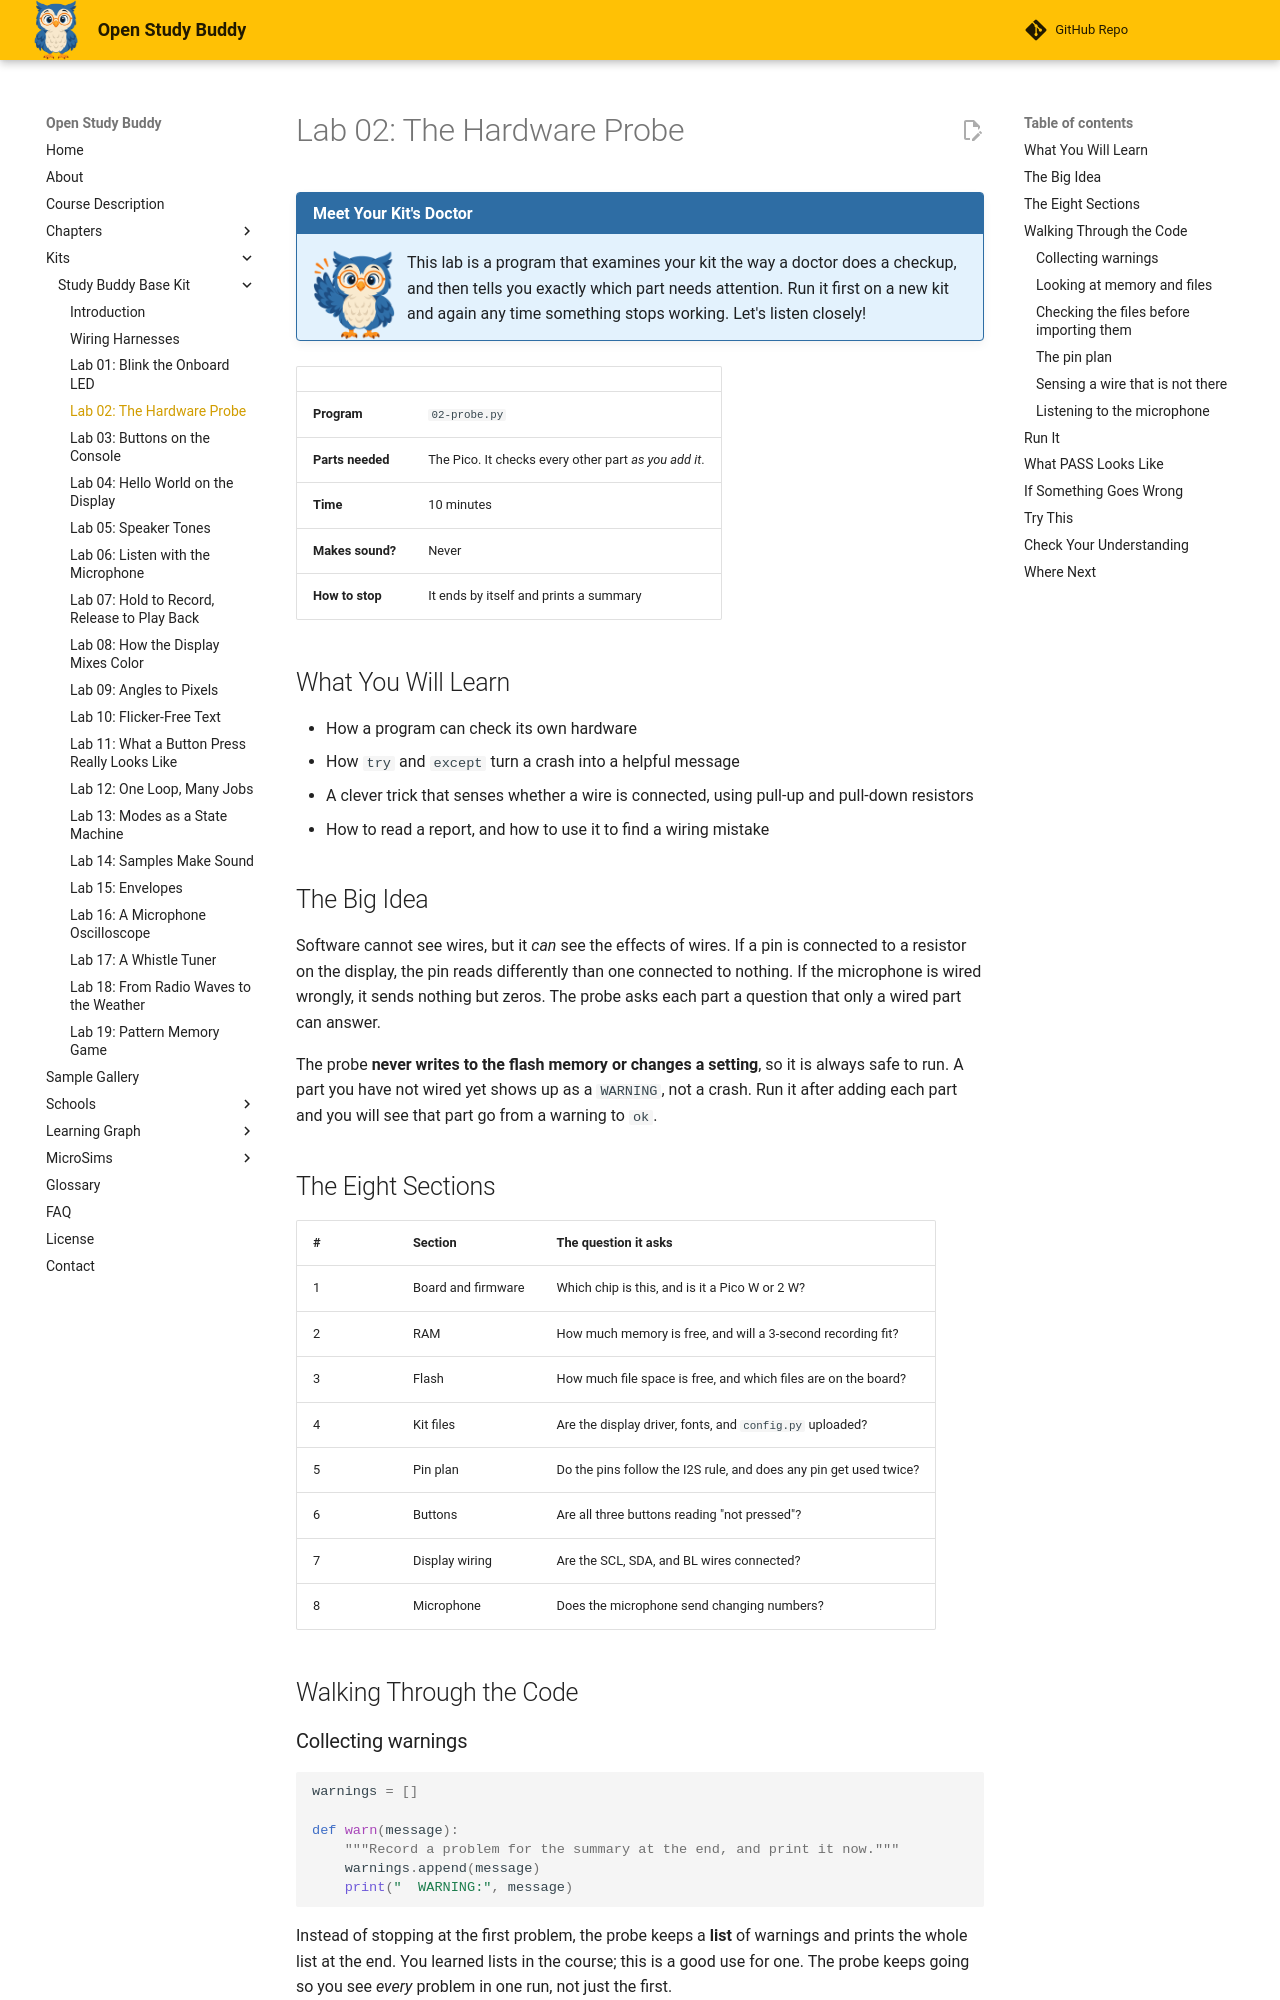

repository: dmccreary/open-study-buddy · page: kits/study-buddy-base/02-probe/index.html · generator: mkdocs

---
title: "Lab 02: The Hardware Probe"
description: "A program that inspects the Pico, its memory, its files, the pin plan, the buttons, the display wiring, and the microphone, then reports what is wired and what is missing."
---

# Lab 02: The Hardware Probe

!!! mascot-welcome "Meet Your Kit's Doctor"
    ![Sage waving welcome](../../img/mascot/welcome.png){ class="mascot-admonition-img" }
    This lab is a program that examines your kit the way a doctor does a checkup, and then tells you exactly which part needs attention. Run it first on a new kit and again any time something stops working. Let's listen closely!

| | |
|---|---|
| **Program** | `02-probe.py` |
| **Parts needed** | The Pico. It checks every other part *as you add it*. |
| **Time** | 10 minutes |
| **Makes sound?** | Never |
| **How to stop** | It ends by itself and prints a summary |

## What You Will Learn

* How a program can check its own hardware
* How `try` and `except` turn a crash into a helpful message
* A clever trick that senses whether a wire is connected, using pull-up and pull-down resistors
* How to read a report, and how to use it to find a wiring mistake

## The Big Idea

Software cannot see wires, but it *can* see the effects of wires. If a pin is connected to a
resistor on the display, the pin reads differently than one connected to nothing. If the
microphone is wired wrongly, it sends nothing but zeros. The probe asks each part a question
that only a wired part can answer.

The probe **never writes to the flash memory or changes a setting**, so it is always safe to
run. A part you have not wired yet shows up as a `WARNING`, not a crash. Run it after adding
each part and you will see that part go from a warning to `ok`.

## The Eight Sections

| # | Section | The question it asks |
|---|---------|----------------------|
| 1 | Board and firmware | Which chip is this, and is it a Pico W or 2 W? |
| 2 | RAM | How much memory is free, and will a 3-second recording fit? |
| 3 | Flash | How much file space is free, and which files are on the board? |
| 4 | Kit files | Are the display driver, fonts, and `config.py` uploaded? |
| 5 | Pin plan | Do the pins follow the I2S rule, and does any pin get used twice? |
| 6 | Buttons | Are all three buttons reading "not pressed"? |
| 7 | Display wiring | Are the SCL, SDA, and BL wires connected? |
| 8 | Microphone | Does the microphone send changing numbers? |

## Walking Through the Code

### Collecting warnings

```python
warnings = []

def warn(message):
    """Record a problem for the summary at the end, and print it now."""
    warnings.append(message)
    print("  WARNING:", message)
```

Instead of stopping at the first problem, the probe keeps a **list** of warnings and prints
the whole list at the end. You learned lists in the course; this is a good use for one. The
probe keeps going so you see *every* problem in one run, not just the first.
